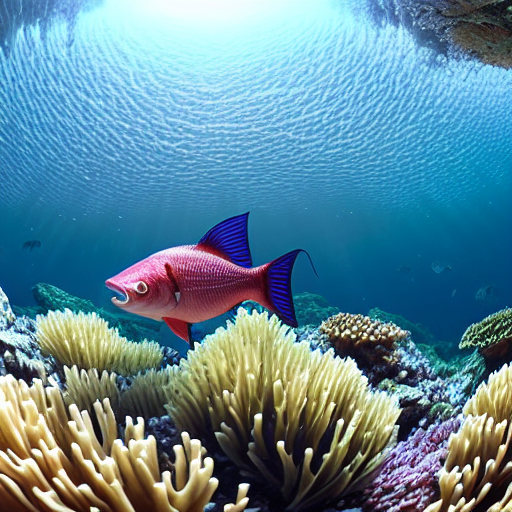
Generation parameters embedded in this image by AUTOMATIC1111 Stable Diffusion web UI or a fork of it (Forge, ...) (PNG 'parameters' text chunk):
masterpiece, best quality, an underwater "full-frame close-up photo of a fish", ("panoramic shot") with sharp teeth, Trending on Artstation, octane render, cinematic lighting from the right, hyper realism, octane render, 8k, depth of field, 3D
Negative prompt: framed, frames, collage, three legs, lowres, bad anatomy, bad hands, text, error, missing fingers, extra digit, fewer digits, cropped, worst quality, low quality, normal quality, jpeg artifacts, signature, watermark, username, blurry, artist name, cropped headroom, dusty
Steps: 60, Sampler: DPM++ 2M Karras, CFG scale: 10, Seed: 3780875400, Size: 512x512, Model hash: 44bf0551